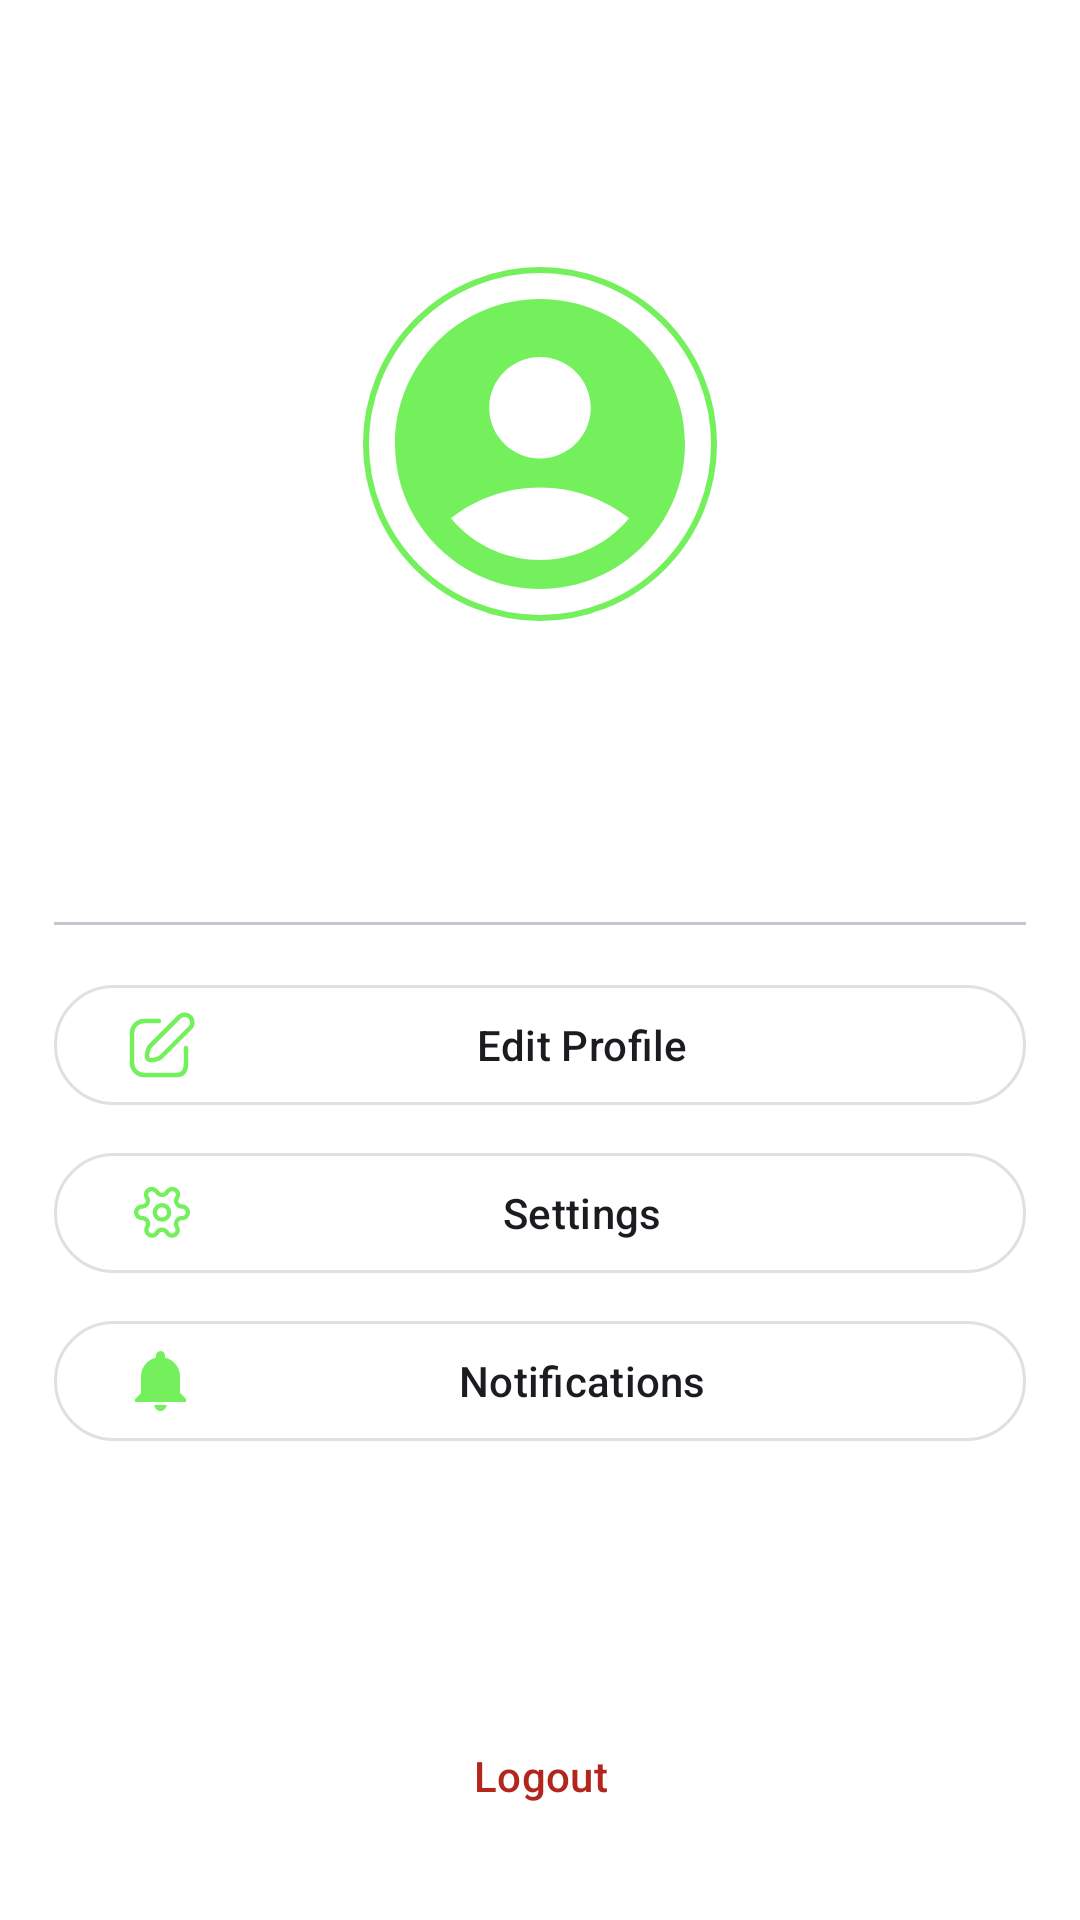

Produce the Android XML layout that renders to this screen, including the resource entries it uses.
<!-- AndroidManifest.xml: application theme Theme.FoodTracker -->
<!-- res/layout/fragment_profile.xml -->
<androidx.constraintlayout.widget.ConstraintLayout xmlns:android="http://schemas.android.com/apk/res/android"
    xmlns:app="http://schemas.android.com/apk/res-auto"
    xmlns:tools="http://schemas.android.com/tools"
    android:layout_width="match_parent"
    android:layout_height="match_parent"
    android:background="?attr/colorSurfaceContainerLowest"
    tools:context=".ProfileFragment">

    <Space
        android:id="@+id/topSpacer"
        android:layout_width="match_parent"
        android:layout_height="?attr/actionBarSize"
        app:layout_constraintTop_toTopOf="parent" />

    <com.google.android.material.imageview.ShapeableImageView
        android:id="@+id/profileImageView"
        android:layout_width="120dp"
        android:layout_height="120dp"
        android:layout_marginTop="24dp"
        android:src="@drawable/icon_user"
        android:contentDescription="Profile Picture"
        app:tint="@color/green"
        app:shapeAppearanceOverlay="@style/ShapeAppearance.Material3.Corner.Full"
        app:strokeColor="?attr/colorPrimary"
        app:strokeWidth="2dp"
        android:padding="2dp"
        app:layout_constraintEnd_toEndOf="parent"
        app:layout_constraintStart_toStartOf="parent"
        app:layout_constraintTop_toBottomOf="@id/topSpacer" />

    <TextView
        android:id="@+id/nameTextView"
        android:layout_width="wrap_content"
        android:layout_height="wrap_content"
        android:layout_marginTop="16dp"
        android:textAppearance="@style/TextAppearance.Material3.HeadlineSmall"
        android:textColor="?attr/colorOnSurface"
        app:layout_constraintEnd_toEndOf="parent"
        app:layout_constraintStart_toStartOf="parent"
        app:layout_constraintTop_toBottomOf="@id/profileImageView"
        tools:text="User Name" />

    <TextView
        android:id="@+id/emailTextView"
        android:layout_width="wrap_content"
        android:layout_height="wrap_content"
        android:layout_marginTop="8dp"
        android:textAppearance="@style/TextAppearance.Material3.BodyMedium"
        android:textColor="?attr/colorOnSurfaceVariant"
        app:layout_constraintEnd_toEndOf="parent"
        app:layout_constraintStart_toStartOf="parent"
        app:layout_constraintTop_toBottomOf="@id/nameTextView"
        tools:text="user.name@example.com" />

    <com.google.android.material.divider.MaterialDivider
        android:id="@+id/divider1"
        android:layout_width="0dp"
        android:layout_height="wrap_content"
        android:layout_marginTop="24dp"
        app:layout_constraintEnd_toEndOf="parent"
        app:layout_constraintStart_toStartOf="parent"
        app:layout_constraintTop_toBottomOf="@id/emailTextView"
        app:layout_constraintWidth_percent="0.9" />

    <LinearLayout
        android:id="@+id/optionsLayout"
        android:layout_width="0dp"
        android:layout_height="wrap_content"
        android:orientation="vertical"
        android:layout_marginTop="16dp"
        app:layout_constraintTop_toBottomOf="@id/divider1"
        app:layout_constraintStart_toStartOf="parent"
        app:layout_constraintEnd_toEndOf="parent"
        app:layout_constraintWidth_percent="0.9">

        <com.google.android.material.button.MaterialButton
            android:id="@+id/editProfileButton"
            style="@style/Widget.Material3.Button.OutlinedButton"
            android:layout_width="match_parent"
            android:layout_height="wrap_content"
            android:layout_marginBottom="8dp"
            android:text="Edit Profile"
            android:textColor="?attr/colorOnSurface"
            app:icon="@drawable/icon_edit"
            app:iconTint="?attr/colorPrimary"
            app:strokeColor="@color/my_light_gray_outline"
            android:stateListAnimator="@null"
            app:backgroundTint="@color/white"
            app:iconSize="24dp" />

        <com.google.android.material.button.MaterialButton
            android:id="@+id/settingsButton"
            style="@style/Widget.Material3.Button.OutlinedButton"
            android:layout_width="match_parent"
            android:layout_height="wrap_content"
            android:layout_marginBottom="8dp"
            android:text="Settings"
            android:textColor="?attr/colorOnSurface"
            app:icon="@drawable/icon_settings"
            app:iconTint="?attr/colorPrimary"
            app:strokeColor="@color/my_light_gray_outline"
            android:stateListAnimator="@null"
            app:backgroundTint="@color/white"
            app:iconSize="24dp" />

        <com.google.android.material.button.MaterialButton
            android:id="@+id/notificationsButton"
            style="@style/Widget.Material3.Button.OutlinedButton"
            android:layout_width="match_parent"
            android:layout_height="wrap_content"
            android:text="Notifications"
            android:textColor="?attr/colorOnSurface"
            app:icon="@drawable/icon_notifications"
            app:iconTint="?attr/colorPrimary"
            app:strokeColor="@color/my_light_gray_outline"
            android:stateListAnimator="@null"
            app:backgroundTint="@color/white"
            app:iconSize="24dp" />

    </LinearLayout>

    <com.google.android.material.button.MaterialButton
        android:id="@+id/btnLogout"
        style="@style/Widget.Material3.Button.TextButton"
        android:layout_width="wrap_content"
        android:layout_height="wrap_content"
        android:layout_marginTop="24dp"
        android:layout_marginBottom="24dp"
        android:text="Logout"
        android:textAppearance="@style/TextAppearance.Material3.LabelLarge"
        android:textColor="?attr/colorError"
        app:iconTint="?attr/colorError"
        app:layout_constraintBottom_toBottomOf="parent"
        app:layout_constraintEnd_toEndOf="parent"
        app:layout_constraintStart_toStartOf="parent"
        app:layout_constraintTop_toBottomOf="@id/optionsLayout"
        app:layout_constraintVertical_bias="1.0"/>

</androidx.constraintlayout.widget.ConstraintLayout>
<!-- resources referenced by this layout -->
<resources>
  <color name="green">#74F05C</color>
  <color name="my_light_gray_outline">#E0E0E0</color>
  <color name="white">#FFFFFF</color>
  <!-- drawable icon_edit (drawable) -->
  <vector xmlns:android="http://schemas.android.com/apk/res/android" android:height="48dp" android:viewportHeight="24" android:viewportWidth="24" android:width="48dp">
        
      <path android:fillColor="#00000000" android:pathData="M21.28,6.4L11.74,15.94C10.79,16.89 7.97,17.33 7.34,16.7C6.71,16.07 7.14,13.25 8.09,12.3L17.64,2.75C17.875,2.493 18.16,2.287 18.478,2.143C18.796,1.999 19.139,1.921 19.487,1.914C19.836,1.907 20.182,1.97 20.506,2.1C20.829,2.23 21.122,2.425 21.369,2.672C21.615,2.918 21.808,3.212 21.938,3.536C22.067,3.86 22.129,4.206 22.121,4.555C22.113,4.903 22.034,5.246 21.889,5.563C21.745,5.881 21.538,6.165 21.28,6.4V6.4Z" android:strokeColor="#000000" android:strokeLineCap="round" android:strokeLineJoin="round" android:strokeWidth="1.5"/>
        
      <path android:fillColor="#00000000" android:pathData="M11,4H6C4.939,4 3.922,4.421 3.172,5.172C2.421,5.922 2,6.939 2,8V18C2,19.061 2.421,20.078 3.172,20.828C3.922,21.579 4.939,22 6,22H17C19.21,22 20,20.2 20,18V13" android:strokeColor="#000000" android:strokeLineCap="round" android:strokeLineJoin="round" android:strokeWidth="1.5"/>
      
  </vector>
  <!-- drawable icon_notifications (drawable) -->
  <vector xmlns:android="http://schemas.android.com/apk/res/android"
      android:width="34dp"
      android:height="34dp"
      android:viewportWidth="24"
      android:viewportHeight="24">
    <path
        android:fillColor="@android:color/white"
        android:pathData="M11.5,22c1.1,0 2,-0.9 2,-2h-4c0,1.1 0.9,2 2,2zM18,16v-5.5c0,-3.07 -2.13,-5.64 -5,-6.32L13,3.5c0,-0.83 -0.67,-1.5 -1.5,-1.5S10,2.67 10,3.5v0.68c-2.87,0.68 -5,3.25 -5,6.32L5,16l-2,2v1h17v-1l-2,-2z"/>
  </vector>
  <!-- drawable icon_settings: vector/xml drawable (drawable, 3030 chars, omitted) -->
  <!-- drawable icon_user (drawable) -->
  <vector xmlns:android="http://schemas.android.com/apk/res/android" android:height="34dp" android:tint="#FFFFFF" android:viewportHeight="24" android:viewportWidth="24" android:width="34dp">
        
      <path android:fillColor="@android:color/white" android:pathData="M12,2C6.48,2 2,6.48 2,12s4.48,10 10,10s10,-4.48 10,-10S17.52,2 12,2zM12,6c1.93,0 3.5,1.57 3.5,3.5S13.93,13 12,13s-3.5,-1.57 -3.5,-3.5S10.07,6 12,6zM12,20c-2.03,0 -4.43,-0.82 -6.14,-2.88C7.55,15.8 9.68,15 12,15s4.45,0.8 6.14,2.12C16.43,19.18 14.03,20 12,20z"/>
      
  </vector>
  <style name="Theme.FoodTracker" parent="Theme.Material3.Light.NoActionBar">
          <item name="colorPrimary" type="color">@color/green</item>
          <item name="android:itemBackground">@color/bottom_nav_item_bg</item>
  
          <item name="alertDialogTheme">@style/ThemeOverlay.MaterialComponents.Dialog.Alert</item>
          <item name="materialAlertDialogTheme">@style/ThemeOverlay.MaterialComponents.MaterialAlertDialog</item>
      </style>
  <color name="bottom_nav_item_bg">#E0E0E0</color>
</resources>
